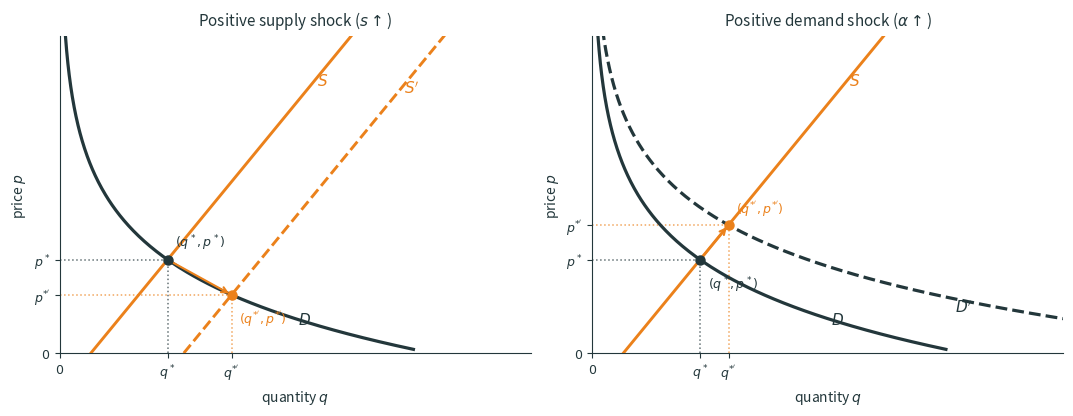

Write Python code to recreate this figure. (Note: this script raises an exception after producing the figure.)
"""Two-panel nonlinear market: supply shock vs demand shock."""

from pathlib import Path

import matplotlib.pyplot as plt
import numpy as np

DARK_TEAL = "#23373B"
ACCENT = "#EB811B"


def _find_p_star(
    alpha: float,
    s: float,
) -> float:
    lo = 0.0
    hi = 8.0
    for _ in range(80):
        mid = 0.5 * (lo + hi)
        excess = (
            alpha * np.exp(-mid)
            - s
            - mid
        )
        if excess > 0.0:
            lo = mid
        else:
            hi = mid
    return 0.5 * (lo + hi)


def _mark_equilibrium(
    ax,
    q_star,
    p_star,
    color,
    label,
    dx,
    dy,
):
    ax.plot(
        q_star,
        p_star,
        "o",
        color=color,
        markersize=6.5,
        zorder=4,
    )
    ax.hlines(
        p_star,
        0,
        q_star,
        colors=color,
        linestyles=":",
        linewidth=1.1,
        alpha=0.7,
    )
    ax.vlines(
        q_star,
        0,
        p_star,
        colors=color,
        linestyles=":",
        linewidth=1.1,
        alpha=0.7,
    )
    ax.text(
        q_star + dx,
        p_star + dy,
        label,
        fontsize=9,
        color=color,
    )


def _style_axes(
    ax,
    title,
    q_ticks,
    q_labels,
    p_ticks,
    p_labels,
):
    ax.set_xlim(
        0,
        7.6,
    )
    ax.set_ylim(
        0,
        4.2,
    )
    ax.set_title(
        title,
        fontsize=11,
        color=DARK_TEAL,
        pad=8,
    )
    ax.set_xlabel(
        r"quantity $q$",
        fontsize=10,
        color=DARK_TEAL,
    )
    ax.set_ylabel(
        r"price $p$",
        fontsize=10,
        color=DARK_TEAL,
    )
    ax.set_xticks(
        q_ticks,
        labels=q_labels,
    )
    ax.set_yticks(
        p_ticks,
        labels=p_labels,
    )
    ax.tick_params(
        labelsize=9,
        colors=DARK_TEAL,
    )
    ax.spines["top"].set_visible(False)
    ax.spines["right"].set_visible(False)
    ax.spines["left"].set_color(DARK_TEAL)
    ax.spines["bottom"].set_color(DARK_TEAL)


def _plot_demand(
    ax,
    alpha,
    linestyle,
    linewidth,
):
    p = np.linspace(
        0.05,
        4.3,
        250,
    )
    q = alpha * np.exp(-p)
    ax.plot(
        q,
        p,
        color=DARK_TEAL,
        linewidth=linewidth,
        linestyle=linestyle,
        zorder=3,
    )


def _plot_supply(
    ax,
    s,
    linestyle,
    linewidth,
):
    q = np.linspace(
        s,
        8.2,
        200,
    )
    p = q - s
    ax.plot(
        q,
        p,
        color=ACCENT,
        linewidth=linewidth,
        linestyle=linestyle,
        zorder=3,
    )


def make_nonlinear_market_two_shocks() -> None:
    alpha0 = 6.0
    s0 = 0.5
    alpha1 = 12.0
    s1 = 2.0

    p0 = _find_p_star(
        alpha0,
        s0,
    )
    q0 = s0 + p0
    p_s = _find_p_star(
        alpha0,
        s1,
    )
    q_s = s1 + p_s
    p_d = _find_p_star(
        alpha1,
        s0,
    )
    q_d = s0 + p_d

    fig, axes = plt.subplots(
        1,
        2,
        figsize=(10.8, 4.2),
        dpi=220,
    )
    ax_s, ax_d = axes

    _plot_demand(
        ax_s,
        alpha0,
        "-",
        2.3,
    )
    _plot_supply(
        ax_s,
        s0,
        "-",
        2.1,
    )
    _plot_supply(
        ax_s,
        s1,
        "--",
        2.1,
    )
    _mark_equilibrium(
        ax_s,
        q0,
        p0,
        DARK_TEAL,
        r"$(q^*,p^*)$",
        0.12,
        0.18,
    )
    _mark_equilibrium(
        ax_s,
        q_s,
        p_s,
        ACCENT,
        r"$(q^{*'},p^{*'})$",
        0.12,
        -0.38,
    )
    ax_s.annotate(
        "",
        xy=(q_s, p_s),
        xytext=(q0, p0),
        arrowprops={
            "arrowstyle": "->",
            "color": ACCENT,
            "lw": 1.5,
        },
    )
    ax_s.text(
        3.85,
        0.38,
        r"$D$",
        fontsize=11,
        color=DARK_TEAL,
        fontweight="bold",
    )
    ax_s.text(
        4.15,
        3.55,
        r"$S$",
        fontsize=11,
        color=ACCENT,
        fontweight="bold",
    )
    ax_s.text(
        5.55,
        3.45,
        r"$S'$",
        fontsize=11,
        color=ACCENT,
        fontweight="bold",
    )
    _style_axes(
        ax_s,
        r"Positive supply shock ($s\uparrow$)",
        [0, q0, q_s],
        [r"$0$", r"$q^*$", r"$q^{*'}$"],
        [0, p_s, p0],
        [r"$0$", r"$p^{*'}$", r"$p^*$"],
    )

    _plot_demand(
        ax_d,
        alpha0,
        "-",
        2.3,
    )
    _plot_demand(
        ax_d,
        alpha1,
        "--",
        2.3,
    )
    _plot_supply(
        ax_d,
        s0,
        "-",
        2.1,
    )
    _mark_equilibrium(
        ax_d,
        q0,
        p0,
        DARK_TEAL,
        r"$(q^*,p^*)$",
        0.12,
        -0.38,
    )
    _mark_equilibrium(
        ax_d,
        q_d,
        p_d,
        ACCENT,
        r"$(q^{*'},p^{*'})$",
        0.12,
        0.16,
    )
    ax_d.annotate(
        "",
        xy=(q_d, p_d),
        xytext=(q0, p0),
        arrowprops={
            "arrowstyle": "->",
            "color": ACCENT,
            "lw": 1.5,
        },
    )
    ax_d.text(
        3.85,
        0.38,
        r"$D$",
        fontsize=11,
        color=DARK_TEAL,
        fontweight="bold",
    )
    ax_d.text(
        5.85,
        0.55,
        r"$D'$",
        fontsize=11,
        color=DARK_TEAL,
        fontweight="bold",
    )
    ax_d.text(
        4.15,
        3.55,
        r"$S$",
        fontsize=11,
        color=ACCENT,
        fontweight="bold",
    )
    _style_axes(
        ax_d,
        r"Positive demand shock ($\alpha\uparrow$)",
        [0, q0, q_d],
        [r"$0$", r"$q^*$", r"$q^{*'}$"],
        [0, p0, p_d],
        [r"$0$", r"$p^*$", r"$p^{*'}$"],
    )

    fig.tight_layout()
    out = (
        Path(__file__).resolve().parent
        / "nonlinear_market_two_shocks.png"
    )
    fig.savefig(
        out,
        bbox_inches="tight",
        facecolor="white",
    )
    plt.close(fig)
    print(f"Wrote {out}")
    print(
        f"baseline (q,p)=({q0:.3f},{p0:.3f}); "
        f"supply ({q_s:.3f},{p_s:.3f}); "
        f"demand ({q_d:.3f},{p_d:.3f})"
    )


if __name__ == "__main__":
    make_nonlinear_market_two_shocks()
